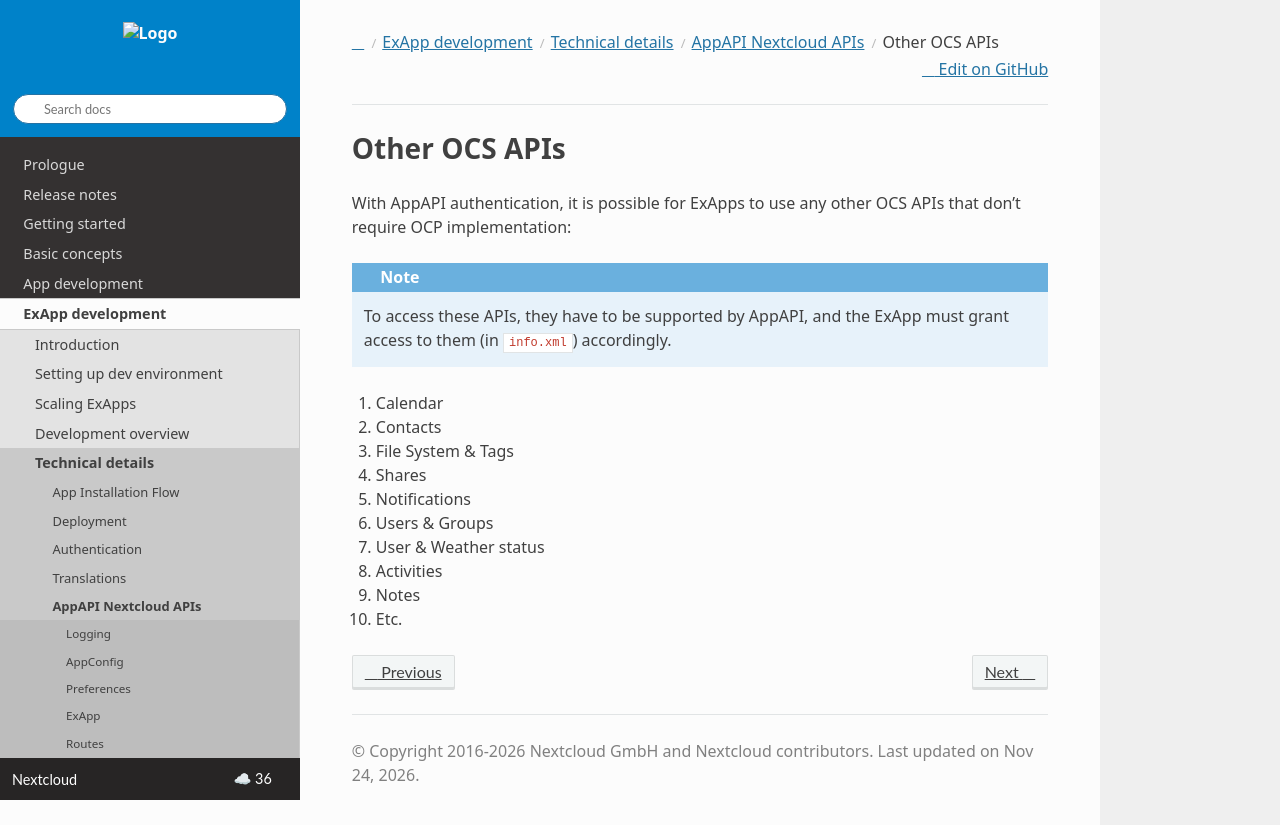

repository: nextcloud/documentation · page: server/latest/developer_manual/exapp_development/tech_details/api/other_ocs.html · generator: sphinx

Other OCS APIs
==============

With AppAPI authentication, it is possible for ExApps to use any other OCS APIs that don't require OCP implementation:

.. note::

    To access these APIs, they have to be supported by AppAPI,
    and the ExApp must grant access to them (in ``info.xml``) accordingly.

1. Calendar
2. Contacts
3. File System & Tags
4. Shares
5. Notifications
6. Users & Groups
7. User & Weather status
8. Activities
9. Notes
10. Etc.
